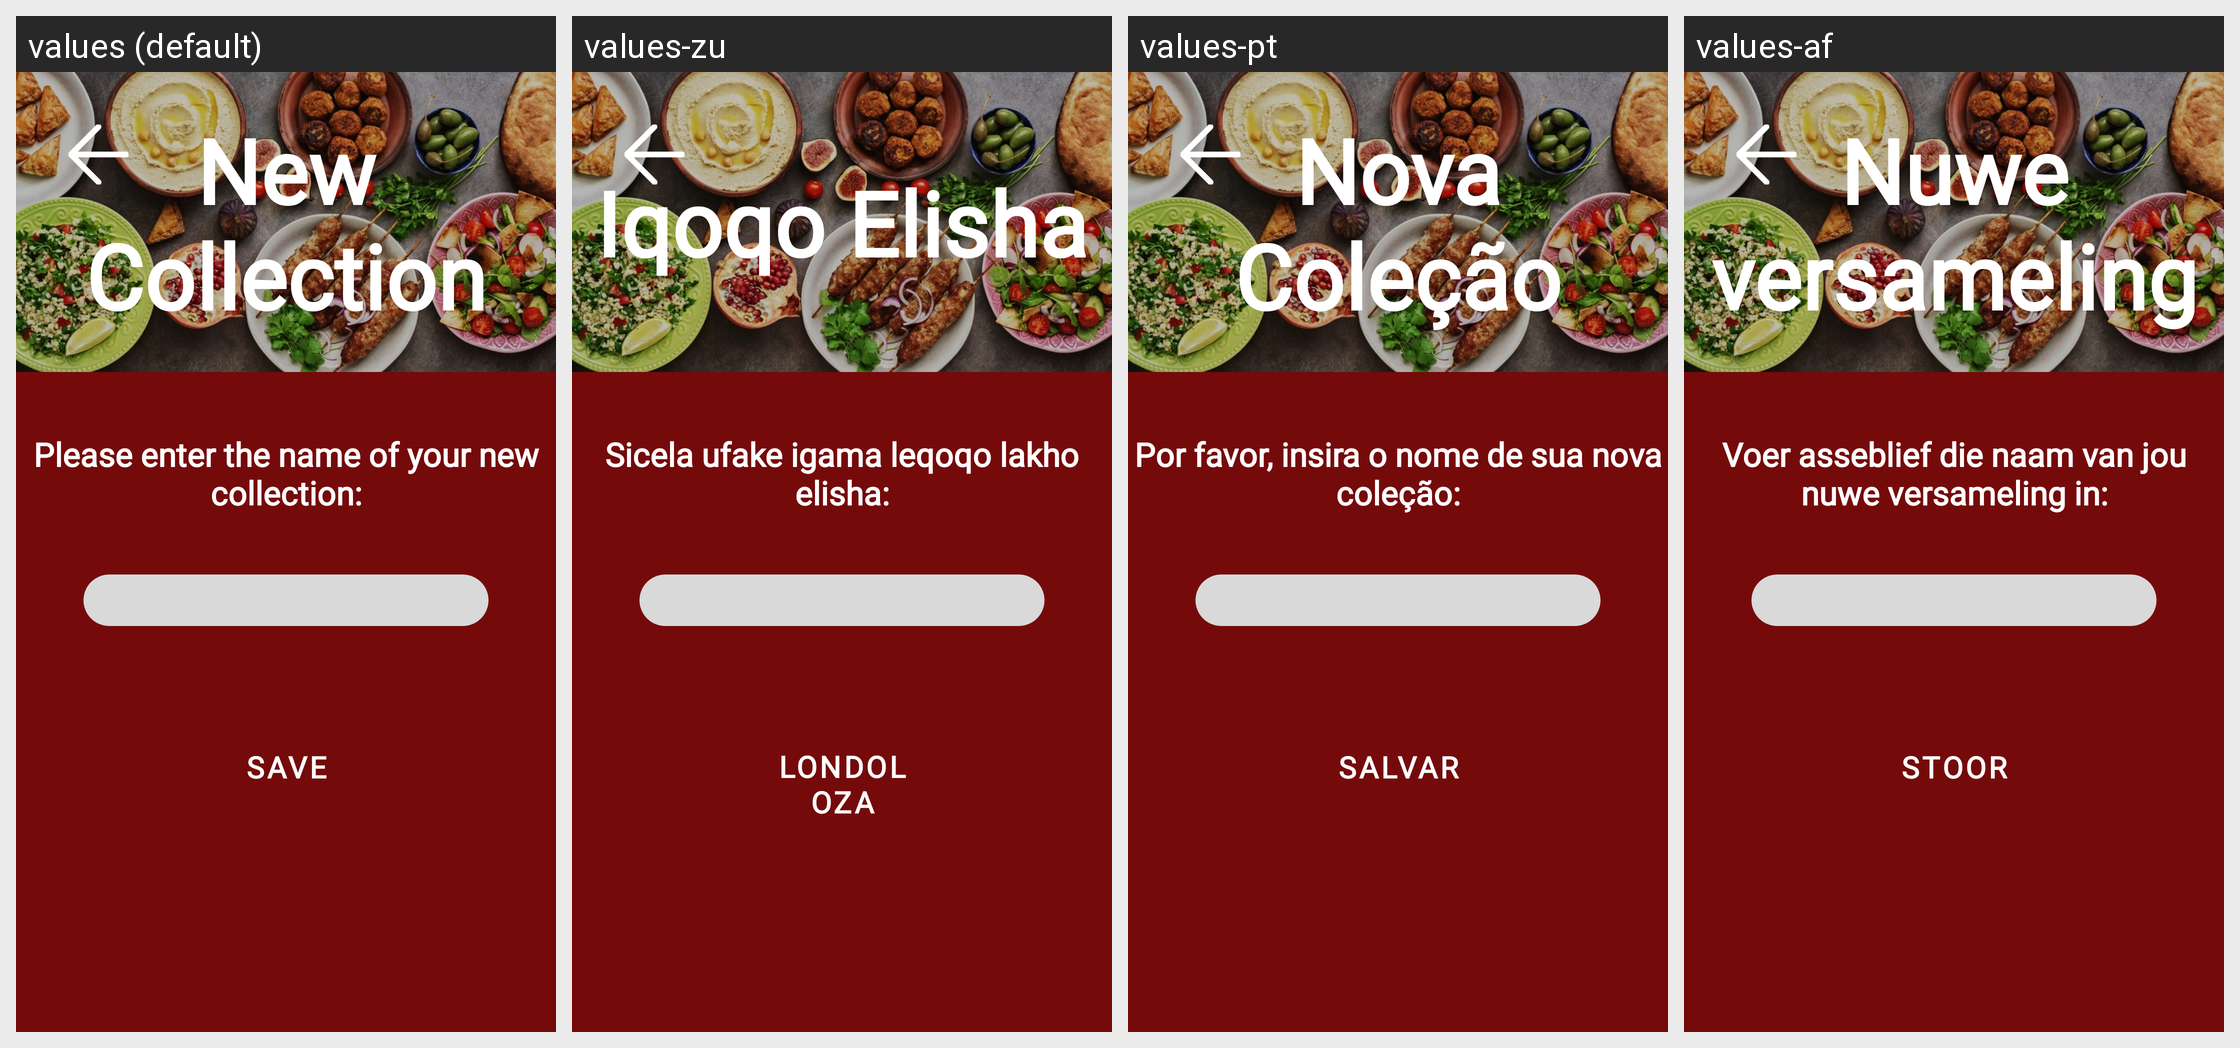

The Android screen above is rendered under several locales of the same app. Produce the string resources it draws, with the default and per-locale values.
Android screen res/layout/fragment_new_collection.xml rendered under 4 locales, left to right: values (default), values-zu, values-pt, values-af. Device: Nexus 5 (rendered at 1080×1920; each locale shown at half size, 540×960, under a caption strip naming it); theme Theme.GourmetGuruOPSCPOE.
Strings drawn on this screen, with the default value and each locale's value (text and hints the layout hard-codes, and strings that could not be matched under every locale, appear in the picture but are not listed):

new_collection
  values: New Collection
  values-zu: Iqoqo Elisha
  values-pt: Nova Coleção
  values-af: Nuwe versameling

please_enter_the_name_of_your_new_collection
  values: Please enter the name of your new collection:
  values-zu: Sicela ufake igama leqoqo lakho elisha:
  values-pt: Por favor, insira o nome de sua nova coleção:
  values-af: Voer asseblief die naam van jou nuwe versameling in:

btnSave
  values: Save
  values-zu: Londoloza
  values-pt: Salvar
  values-af: Stoor
